Dataset: treelearning (GitHub, saitoaryane/treelearning). Classes: not tree, tree.

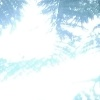
Label: not tree

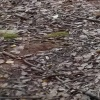
Label: not tree

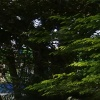
Label: not tree

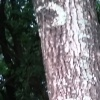
Label: tree

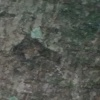
Label: tree

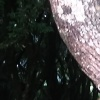
Label: tree
